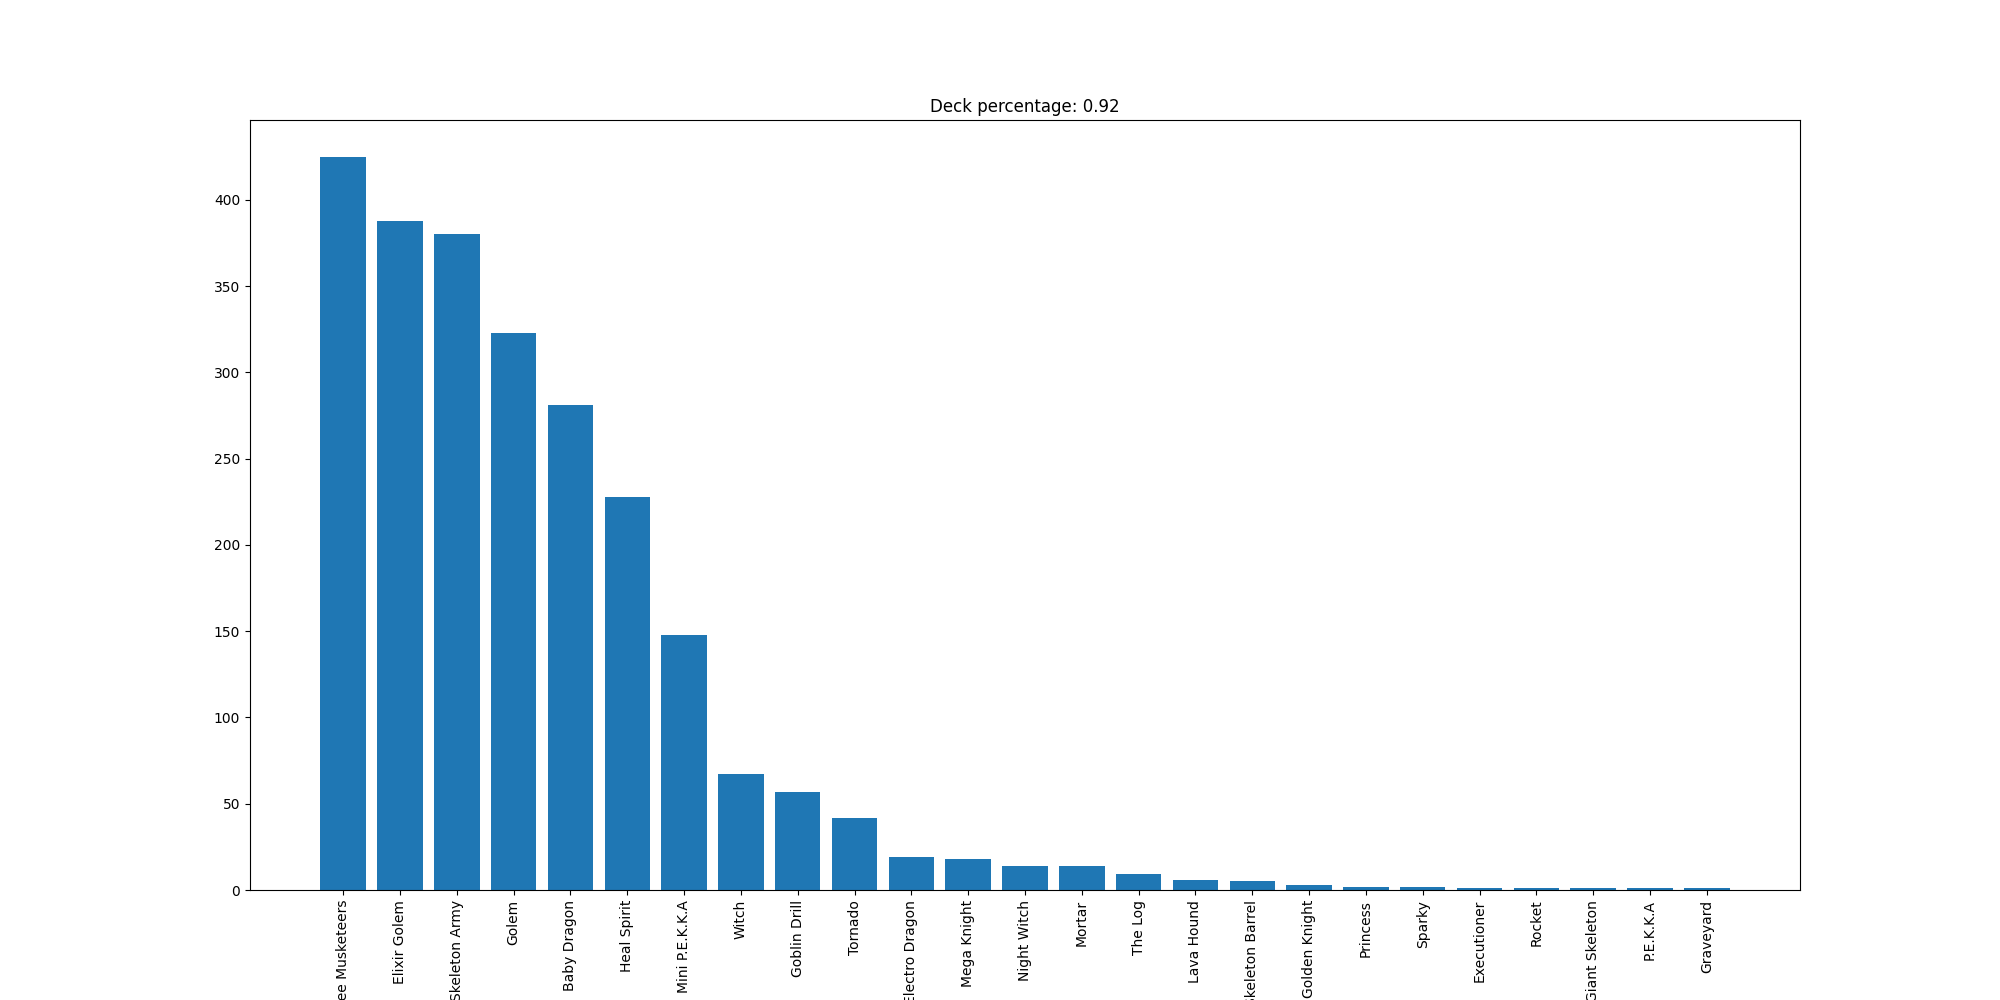

The file beside this chart, header and first rows:
Three Musketeers, 425
Elixir Golem, 388
Skeleton Army, 380
Golem, 323
Baby Dragon, 281
Heal Spirit, 228
Mini P.E.K.K.A, 148
Witch, 67
Goblin Drill, 57
Tornado, 42
Electro Dragon, 19
Mega Knight, 18
Night Witch, 14
Mortar, 14
The Log, 9
Lava Hound, 6
Skeleton Barrel, 5
Golden Knight, 3
Princess, 2
Sparky, 2
Executioner, 1
Rocket, 1
Giant Skeleton, 1
P.E.K.K.A, 1
Graveyard, 1
